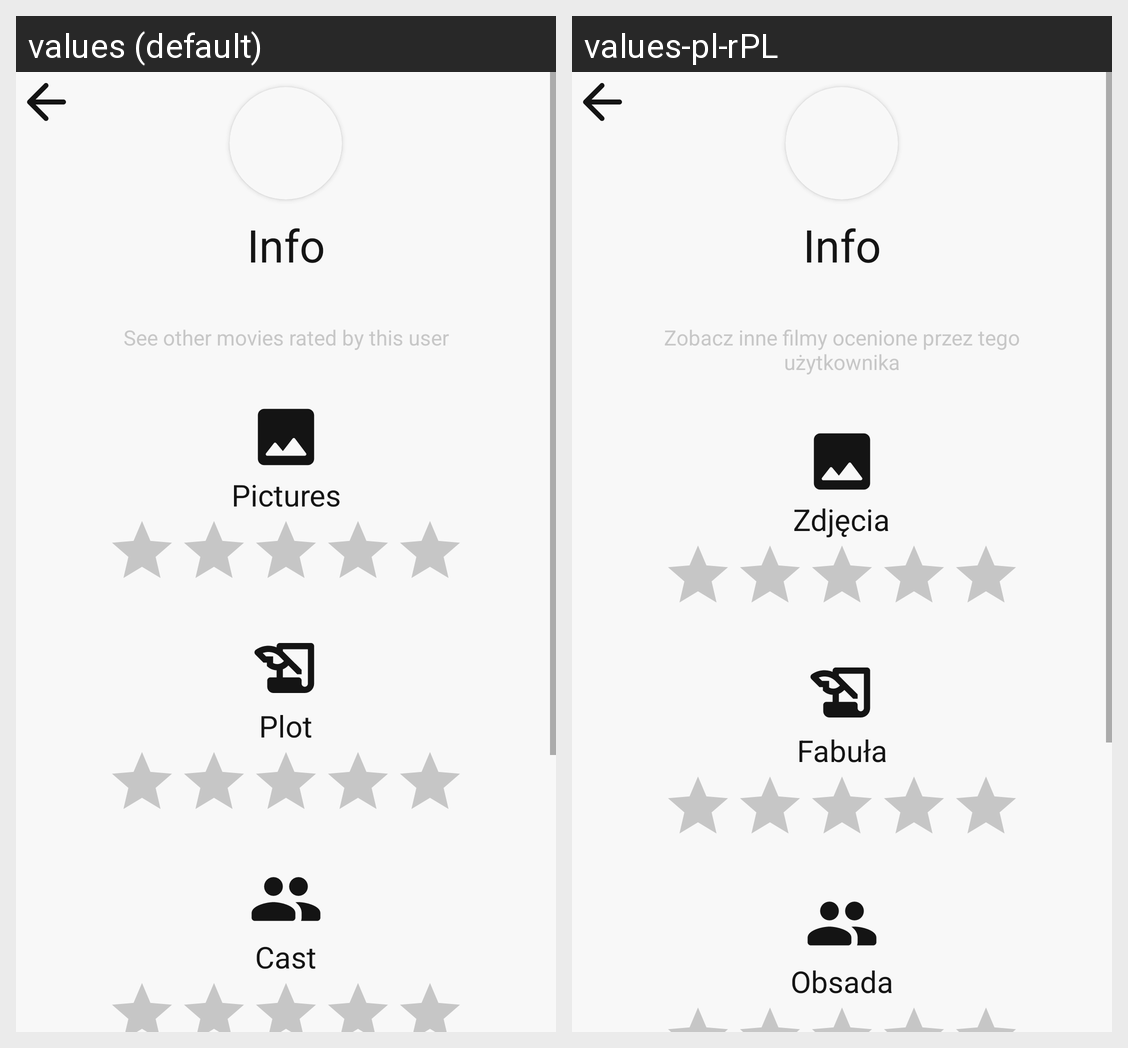

For this localized Android screen grid, give each drawn string resource with its value in every locale shown.
Android screen res/layout/activity_single_rate.xml rendered under 2 locales, left to right: values (default), values-pl-rPL. Device: Nexus 5 (rendered at 1080×1920; each locale shown at half size, 540×960, under a caption strip naming it); theme Theme.MyMovie.
Strings drawn on this screen, with the default value and each locale's value (text and hints the layout hard-codes, and strings that could not be matched under every locale, appear in the picture but are not listed):

button_other_user_movies
  values: See other movies rated by this user
  values-pl-rPL: Zobacz inne filmy ocenione przez tego użytkownika

tag_pictures
  values: Pictures
  values-pl-rPL: Zdjęcia

tag_plot
  values: Plot
  values-pl-rPL: Fabuła

tag_cast
  values: Cast
  values-pl-rPL: Obsada
